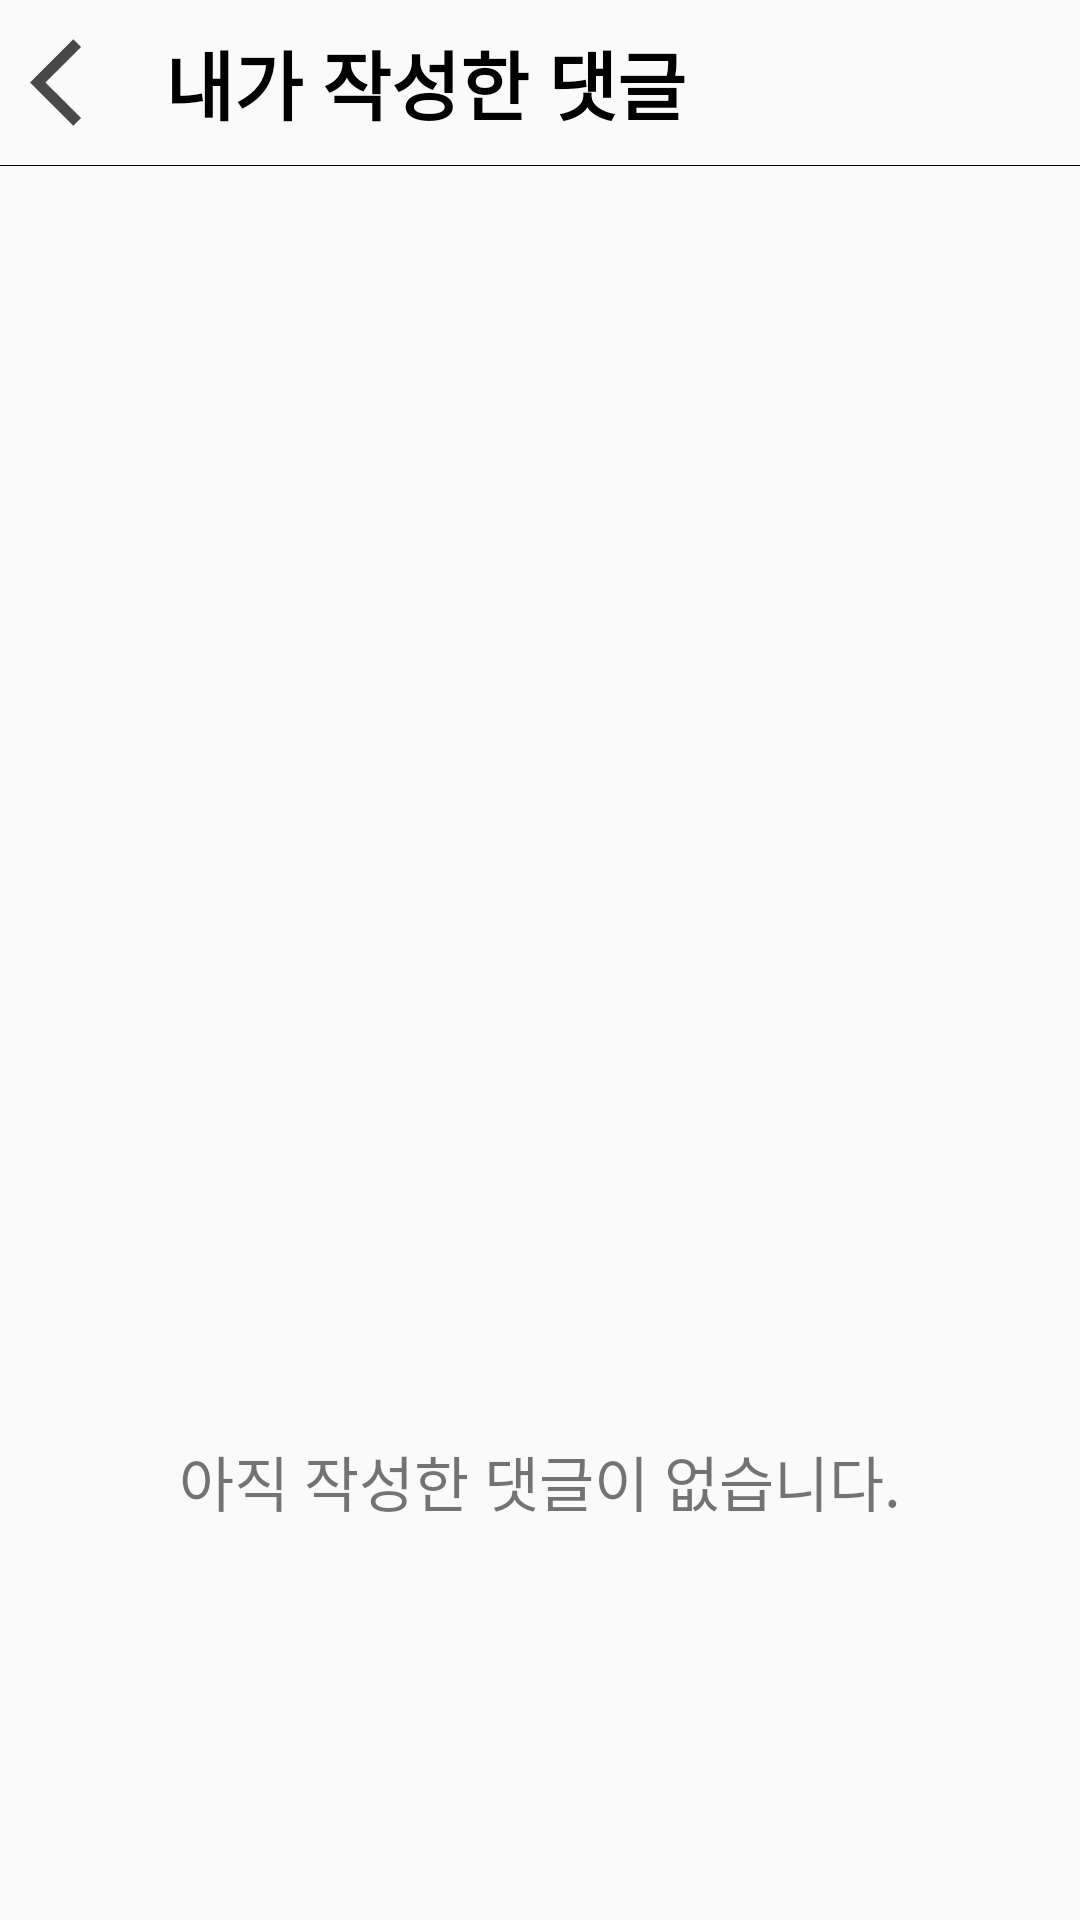

The Android layout XML behind this screen, and the referenced resources:
<!-- AndroidManifest.xml: application theme Theme.AppCompat.Light.NoActionBar -->
<!-- res/layout/activity_mypage_reply.xml -->
<?xml version="1.0" encoding="utf-8"?>
<LinearLayout xmlns:android="http://schemas.android.com/apk/res/android"
    xmlns:app="http://schemas.android.com/apk/res-auto"
    xmlns:tools="http://schemas.android.com/tools"
    android:orientation="vertical"
    android:layout_width="match_parent"
    android:layout_height="match_parent"
    tools:context=".News.News_detail"
    android:focusable="true"
    android:focusableInTouchMode="true"
    >
    <LinearLayout
        android:id="@+id/action_bar"
        android:layout_width="match_parent"
        android:layout_height="wrap_content"
        android:orientation="horizontal">
        <Button
            android:gravity="center"
            android:layout_width="35dp"
            android:layout_height="35dp"
            android:layout_margin="10dp"
            android:id="@+id/btn_back"
            android:background="@drawable/ic_baseline_arrow_back_ios_24"/>

        <TextView
            android:layout_width="wrap_content"
            android:layout_height="wrap_content"
            android:layout_marginLeft="0dp"
            android:layout_gravity="center"
            android:text="내가 작성한 댓글"
            android:textColor="@color/black"
            android:textSize="25dp"
            android:textStyle="bold" />
    </LinearLayout>
    <View
        android:layout_width="match_parent"
        android:layout_height="0.3dp"
        android:background="@color/black"/>
    <androidx.recyclerview.widget.RecyclerView
        android:layout_width="match_parent"
        android:layout_height="0dp"
        android:id="@+id/reply_list"
        android:layout_weight="1"/>
    <TextView
        android:id="@+id/tv_no_data"
        android:textSize="20dp"
        android:gravity="center"
        android:layout_width="match_parent"
        android:layout_height="0dp"
        android:text="아직 작성한 댓글이 없습니다."
        android:layout_weight="1"/>
</LinearLayout>
<!-- resources referenced by this layout -->
<resources>
  <color name="black">#FF000000</color>
  <!-- drawable ic_baseline_arrow_back_ios_24 (drawable) -->
  <vector android:height="20dp" android:tint="#494949"
      android:viewportHeight="24" android:viewportWidth="24"
      android:width="20dp" xmlns:android="http://schemas.android.com/apk/res/android">
      <path android:fillColor="@android:color/white" android:pathData="M11.67,3.87L9.9,2.1 0,12l9.9,9.9 1.77,-1.77L3.54,12z"/>
  </vector>
</resources>
